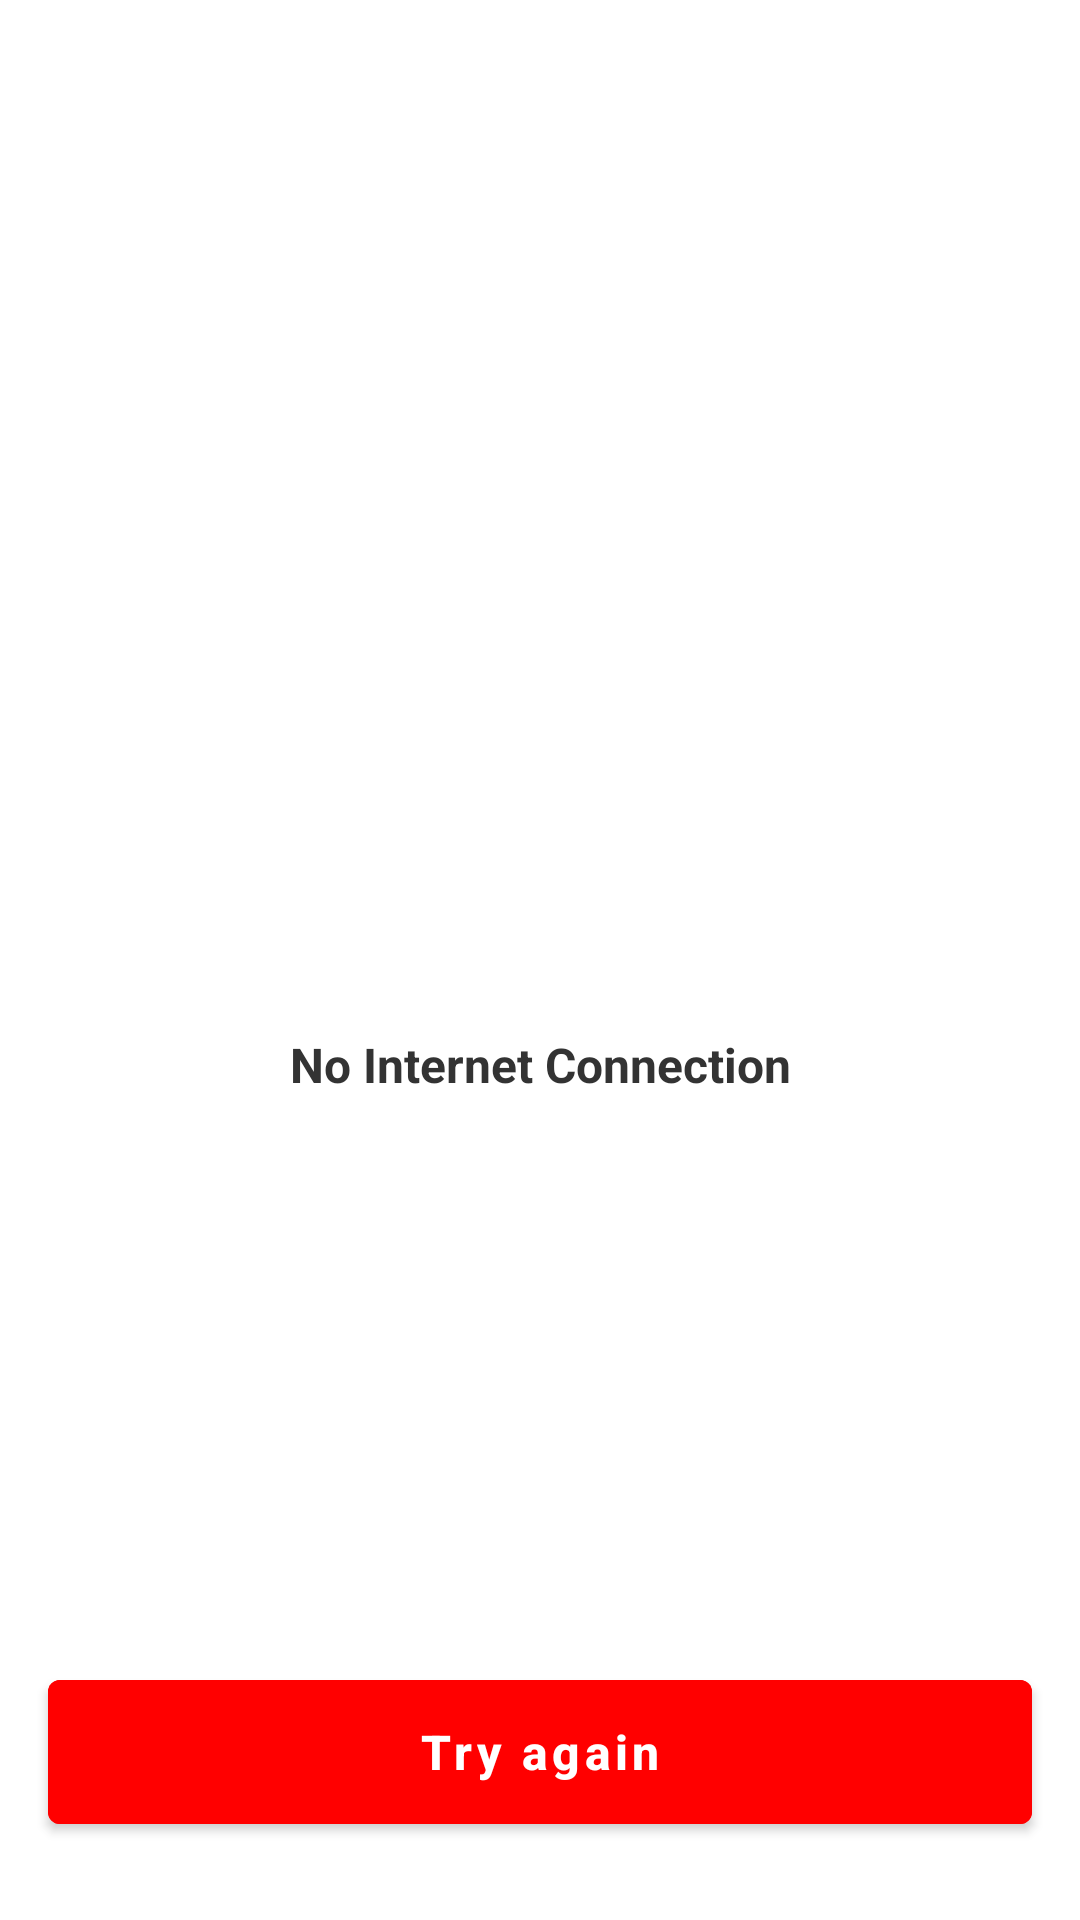

Layout XML and referenced resources for this Android screen:
<!-- AndroidManifest.xml: application theme Theme.YoutubeApi -->
<!-- res/layout/chechinet.xml -->
<?xml version="1.0" encoding="utf-8"?>
<androidx.constraintlayout.widget.ConstraintLayout xmlns:android="http://schemas.android.com/apk/res/android"
    android:layout_width="match_parent"
    xmlns:app="http://schemas.android.com/apk/res-auto"
    xmlns:tools="http://schemas.android.com/tools"
    android:id="@+id/conInt"
    android:layout_height="match_parent">

    <ImageView
        android:id="@+id/iv_no_internet"
        android:layout_width="wrap_content"
        android:layout_height="wrap_content"
        android:src="@drawable/ic_no_internet"
        app:layout_constraintBottom_toBottomOf="parent"
        app:layout_constraintEnd_toEndOf="parent"
        app:layout_constraintStart_toStartOf="parent"
        app:layout_constraintTop_toTopOf="parent"
        tools:ignore="ContentDescription" />

    <TextView
        android:id="@+id/tv_no_internet"
        android:layout_width="match_parent"
        android:layout_height="wrap_content"
        android:layout_marginTop="@dimen/size_24"
        android:text="@string/no_internet_connection"
        android:textAlignment="center"
        android:textColor="@color/light_black"
        android:textSize="@dimen/text_16"
        android:textStyle="bold"
        app:layout_constraintTop_toBottomOf="@id/iv_no_internet" />

    <com.google.android.material.button.MaterialButton
        android:id="@+id/btn_try_again"
        android:layout_width="match_parent"
        android:layout_height="wrap_content"
        android:layout_marginHorizontal="@dimen/size_16"
        android:layout_marginBottom="@dimen/size_32"
        android:backgroundTint="@color/red"
        android:insetTop="@dimen/size_0"
        android:insetBottom="@dimen/size_0"
        android:text="@string/try_again"
        android:textAllCaps="false"
        android:textSize="@dimen/text_16"
        android:textStyle="bold"
        app:cornerRadius="@dimen/size_4"
        app:layout_constraintBottom_toBottomOf="parent" />
</androidx.constraintlayout.widget.ConstraintLayout>
<!-- resources referenced by this layout -->
<resources>
  <color name="light_black">#333333</color>
  <color name="red">#FF0000</color>
  <dimen name="size_0">0dp</dimen>
  <dimen name="size_16">16dp</dimen>
  <dimen name="size_24">24dp</dimen>
  <dimen name="size_32">32dp</dimen>
  <dimen name="size_4">4dp</dimen>
  <dimen name="text_16">16sp</dimen>
  <string name="no_internet_connection">No Internet Connection</string>
  <string name="try_again">Try again</string>
  <style name="Theme.YoutubeApi" parent="Theme.MaterialComponents.DayNight.NoActionBar">
          
          <item name="colorPrimary">@color/black</item>
          <item name="colorPrimaryVariant">@color/purple_700</item>
          <item name="colorOnPrimary">@color/white</item>
          
          <item name="colorSecondary">@color/teal_200</item>
          <item name="colorSecondaryVariant">@color/teal_700</item>
          <item name="colorOnSecondary">@color/black</item>
          
          <item name="android:statusBarColor">@color/white</item>
          <item name="android:windowLightStatusBar">true</item>
          
      </style>
  <color name="black">#FF000000</color>
  <color name="purple_700">#FF3700B3</color>
  <color name="white">#FFFFFFFF</color>
  <color name="teal_200">#FF03DAC5</color>
  <color name="teal_700">#FF018786</color>
</resources>
